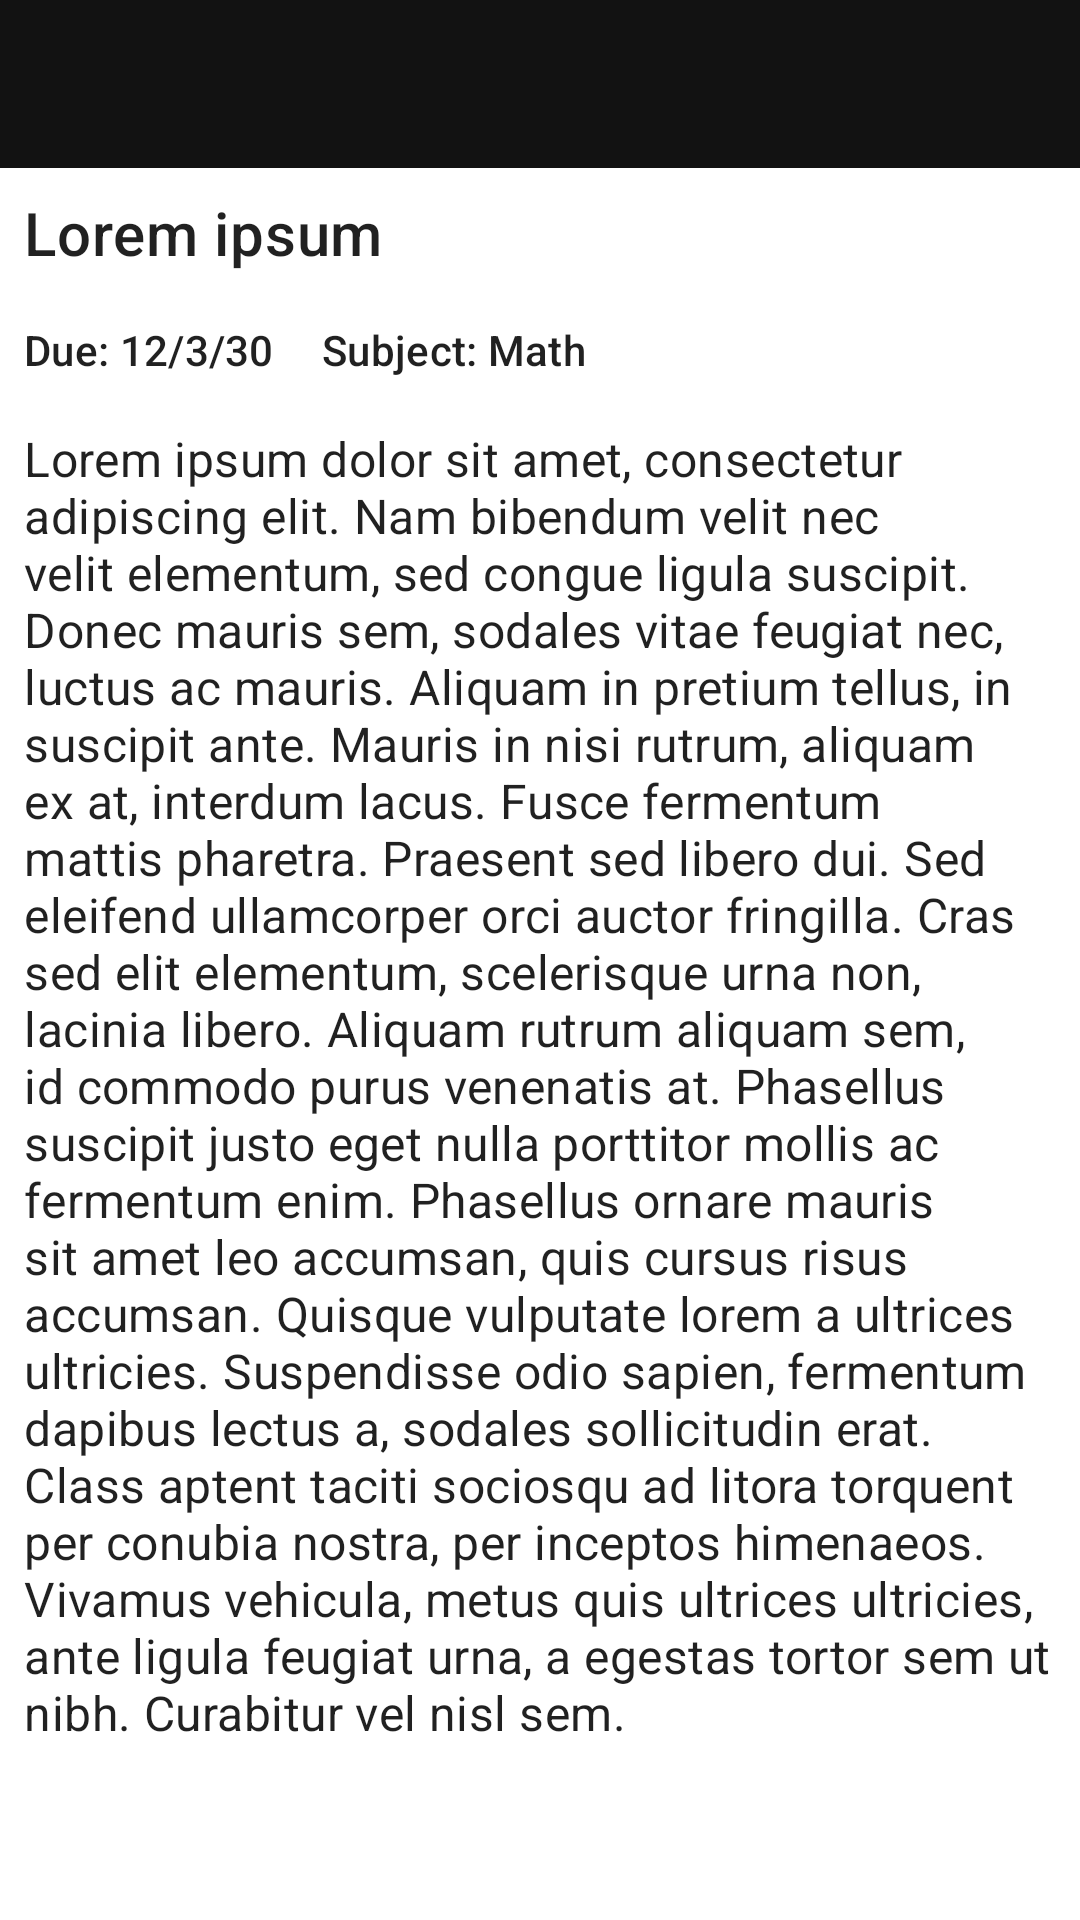

Reconstruct the res/layout file that produces this screen, plus the resources it refers to.
<!-- AndroidManifest.xml: application theme AppTheme -->
<!-- res/layout/fragment_view.xml -->
<?xml version="1.0" encoding="utf-8"?>
<LinearLayout
    xmlns:android="http://schemas.android.com/apk/res/android"
    xmlns:tools="http://schemas.android.com/tools"
    android:id="@+id/view_ll_root"
    android:layout_width="match_parent"
    android:layout_height="match_parent"
    android:orientation="vertical"
    android:background="@color/colorBackground"
    tools:context=".ViewFragment">

    <com.google.android.material.appbar.AppBarLayout
        android:id="@+id/view_app_bar_layout"
        android:layout_width="match_parent"
        android:layout_height="wrap_content">

        <androidx.appcompat.widget.Toolbar
            android:id="@+id/view_toolbar"
            android:layout_width="match_parent"
            android:layout_height="?attr/actionBarSize"
            style="@style/Widget.MaterialComponents.Toolbar.Primary"/>

    </com.google.android.material.appbar.AppBarLayout>

    <ScrollView
        android:id="@+id/view_sv"
        android:layout_width="match_parent"
        android:layout_height="wrap_content">

        <LinearLayout
            android:id="@+id/view_ll_content"
            android:layout_width="match_parent"
            android:layout_height="wrap_content"
            android:orientation="vertical">

            <TextView
                android:id="@+id/view_tv_title"
                android:layout_width="match_parent"
                android:layout_height="wrap_content"
                android:layout_margin="8dp"
                android:text="Lorem ipsum"
                android:textAppearance="?attr/textAppearanceHeadline6"/>

            <LinearLayout
                android:id="@+id/view_ll_middle"
                android:layout_width="match_parent"
                android:layout_height="wrap_content"
                android:orientation="horizontal">

                <TextView
                    android:id="@+id/view_tv_due_date"
                    android:layout_width="wrap_content"
                    android:layout_height="wrap_content"
                    android:layout_margin="8dp"
                    android:text="Due: 12/3/30"
                    android:textAppearance="?attr/textAppearanceSubtitle2"/>

                <TextView
                    android:id="@+id/view_tv_subject"
                    android:layout_width="wrap_content"
                    android:layout_height="wrap_content"
                    android:layout_margin="8dp"
                    android:text="Subject: Math"
                    android:textAppearance="?attr/textAppearanceSubtitle2"/>

            </LinearLayout>

            <TextView
                android:id="@+id/view_tv_description"
                android:layout_width="match_parent"
                android:layout_height="wrap_content"
                android:layout_margin="8dp"
                android:text="Lorem ipsum dolor sit amet, consectetur adipiscing elit. Nam bibendum velit nec velit elementum, sed congue ligula suscipit. Donec mauris sem, sodales vitae feugiat nec, luctus ac mauris. Aliquam in pretium tellus, in suscipit ante. Mauris in nisi rutrum, aliquam ex at, interdum lacus. Fusce fermentum mattis pharetra. Praesent sed libero dui. Sed eleifend ullamcorper orci auctor fringilla. Cras sed elit elementum, scelerisque urna non, lacinia libero. Aliquam rutrum aliquam sem, id commodo purus venenatis at. Phasellus suscipit justo eget nulla porttitor mollis ac fermentum enim. Phasellus ornare mauris sit amet leo accumsan, quis cursus risus accumsan. Quisque vulputate lorem a ultrices ultricies. Suspendisse odio sapien, fermentum dapibus lectus a, sodales sollicitudin erat. Class aptent taciti sociosqu ad litora torquent per conubia nostra, per inceptos himenaeos. Vivamus vehicula, metus quis ultrices ultricies, ante ligula feugiat urna, a egestas tortor sem ut nibh. Curabitur vel nisl sem."
                android:textAppearance="?attr/textAppearanceSubtitle1"/>

        </LinearLayout>

    </ScrollView>

</LinearLayout>
<!-- resources referenced by this layout -->
<resources>
  <color name="colorBackground">#FFFFFF</color>
  <style name="AppTheme" parent="Theme.MaterialComponents.Light.NoActionBar">
          <item name="windowActionModeOverlay">true</item>
          <item name="actionModeStyle">@style/Widget.App.ActionMode</item>
          <item name="actionModeCloseDrawable">@drawable/ic_close_white_24dp</item>
          <item name="actionBarTheme">@style/ThemeOverlay.MaterialComponents.Dark.ActionBar</item>
  
          <item name="colorPrimary">@color/colorPrimary</item>
          <item name="colorPrimaryVariant">@color/colorPrimaryVariant</item>
          <item name="colorOnPrimary">@color/colorOnPrimary</item>
          <item name="colorSecondary">@color/colorSecondary</item>
          <item name="colorSecondaryVariant">@color/colorSecondaryVariant</item>
          <item name="colorOnSecondary">@color/colorOnSecondary</item>
          <item name="android:colorBackground">@color/colorBackground</item>
          <item name="colorOnBackground">@color/colorOnBackground</item>
          <item name="colorSurface">@color/colorSurface</item>
          <item name="colorOnSurface">@color/colorOnSurface</item>
          <item name="colorPrimaryDark">@color/statusBarColor</item>
      </style>
  <style name="Widget.App.ActionMode" parent="Widget.AppCompat.ActionMode">
          <item name="titleTextStyle">?attr/textAppearanceHeadline6</item>
          <item name="background">@color/colorPrimary</item>
      </style>
  <color name="colorPrimary">#121212</color>
  <color name="colorPrimaryVariant">#222222</color>
  <color name="colorOnPrimary">#FFFFFF</color>
  <color name="colorSecondary">#222222</color>
  <color name="colorSecondaryVariant">#424242</color>
  <color name="colorOnSecondary">#FFFFFF</color>
  <color name="colorOnBackground">#000000</color>
  <color name="colorSurface">#FFFFFF</color>
  <color name="colorOnSurface">#000000</color>
  <color name="statusBarColor">#121212</color>
</resources>
